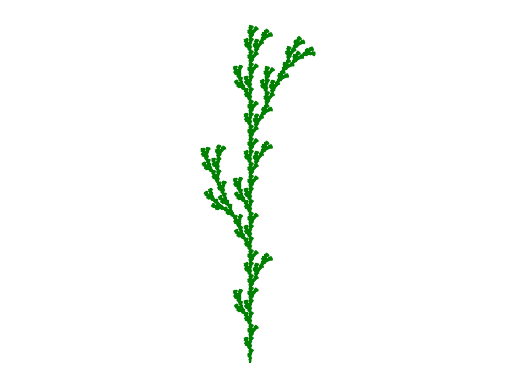

Here is the Python script that generated this plot:
# -*- coding: utf-8 -*-
"""
Created on Fri Jun 13 18:01:53 2014

[redacted]
"""
#from matplotlib import use
#use('pdf')

import matplotlib.pyplot as plt
from math import cos, sin, pi
"""
def a(E):
    plt.plot([E[2],E[2]+E[0]],[E[3],E[3]+E[1]],'g')
    return [E[0],E[1],E[2]+E[0],E[3]+E[1]]
    
def l(E):
    return [cos(alpha)*E[0] - sin(alpha)*E[1], sin(alpha)*E[0] + cos(alpha)*E[1], E[2], E[3]]

def r(E):
    return [cos(alpha)*E[0] + sin(alpha)*E[1], -sin(alpha)*E[0] + cos(alpha)*E[1], E[2], E[3]]
    
func_dic = {'a':a, 'l':l, 'r':r}

def affiche(L):
    plt.clf()
    plt.figure(1)
    plt.axis('equal')
    plt.axis('off')
    E = [1.,0.,0.,0.]
    for lettre in L:
        E = func_dic[lettre](E)

init = "allalla"
motif = "arallara"
alpha = pi/3

texte  = init
#print texte
for i in range(4):
    texte = texte.replace('a',motif)


affiche(texte)
"""
def a(lE):
    n = len(lE)-1
    E = lE[n] # état actuel
    plt.plot([E[2],E[2]+E[0]],[E[3],E[3]+E[1]],'g')
    lE[n] = [E[0],E[1],E[2]+E[0],E[3]+E[1]] 
    return lE
    
def l(lE):
    n = len(lE)-1
    E = lE[n] # état actuel
    lE[n] = [cos(alpha)*E[0] - sin(alpha)*E[1], sin(alpha)*E[0] + cos(alpha)*E[1], E[2], E[3]]
    return lE

def r(lE):
    n = len(lE)-1
    E = lE[n] # état actuel
    lE[n] = [cos(alpha)*E[0] + sin(alpha)*E[1], -sin(alpha)*E[0] + cos(alpha)*E[1], E[2], E[3]]
    return lE
    
def e(lE):
    n = len(lE)-1
    E = lE[n] # état actuel
    lE.append(E)
    return lE

def m(lE):
    lE.pop()
    return lE
    
def x(lE):
    return lE
    
func_dic = {'a':a, 'l':l, 'r':r, '(':e, ')':m, 'x':x}

def affiche(L,nom_fic):
    plt.clf()
    plt.figure(1)
    plt.axis('equal')
    plt.axis('off')
    lE = [[0.,1.,0.,0.]]
    for lettre in L:
        lE = func_dic[lettre](lE)
    plt.savefig(nom_fic,bbox_inches='tight')

# flocon de Von Koch
init = "allalla"
motif = "arallara"
alpha = pi/3

#exple 1
init = "a"
motif = "a(la)a(ra)a" 
alpha = 25.7*pi/180

#exple 2
#init = "a"
#motif = "a(la)a(ra)(a)" 
#alpha = 20*pi/180

#exple 3
#init = "a"
#motif = "aar(ralala)l(larara)" 
#alpha = 22.5*pi/180

texte = init
for i in range(5):
    texte = texte.replace('a',motif)
affiche(texte,'Ereecriture_1.pdf')


#########           exemples avec apex
#exple 1
#motifx = 'a(lx)a(rx)lx'
#alpha = 20.0*pi/180

#exple 2 
#motifx = 'a(lx)(rx)ax'
#alpha = 25.7*pi/180

#exple 3 
motifx = 'ar((x)lx)la(lax)rx'
alpha = 22.5*pi/180

"""
texte = 'x'
for i in range(6):
    texte = texte.replace('a','aa')
    texte = texte.replace('x',motifx)
    
affiche(texte,'Creecriture_6.pdf')
"""
